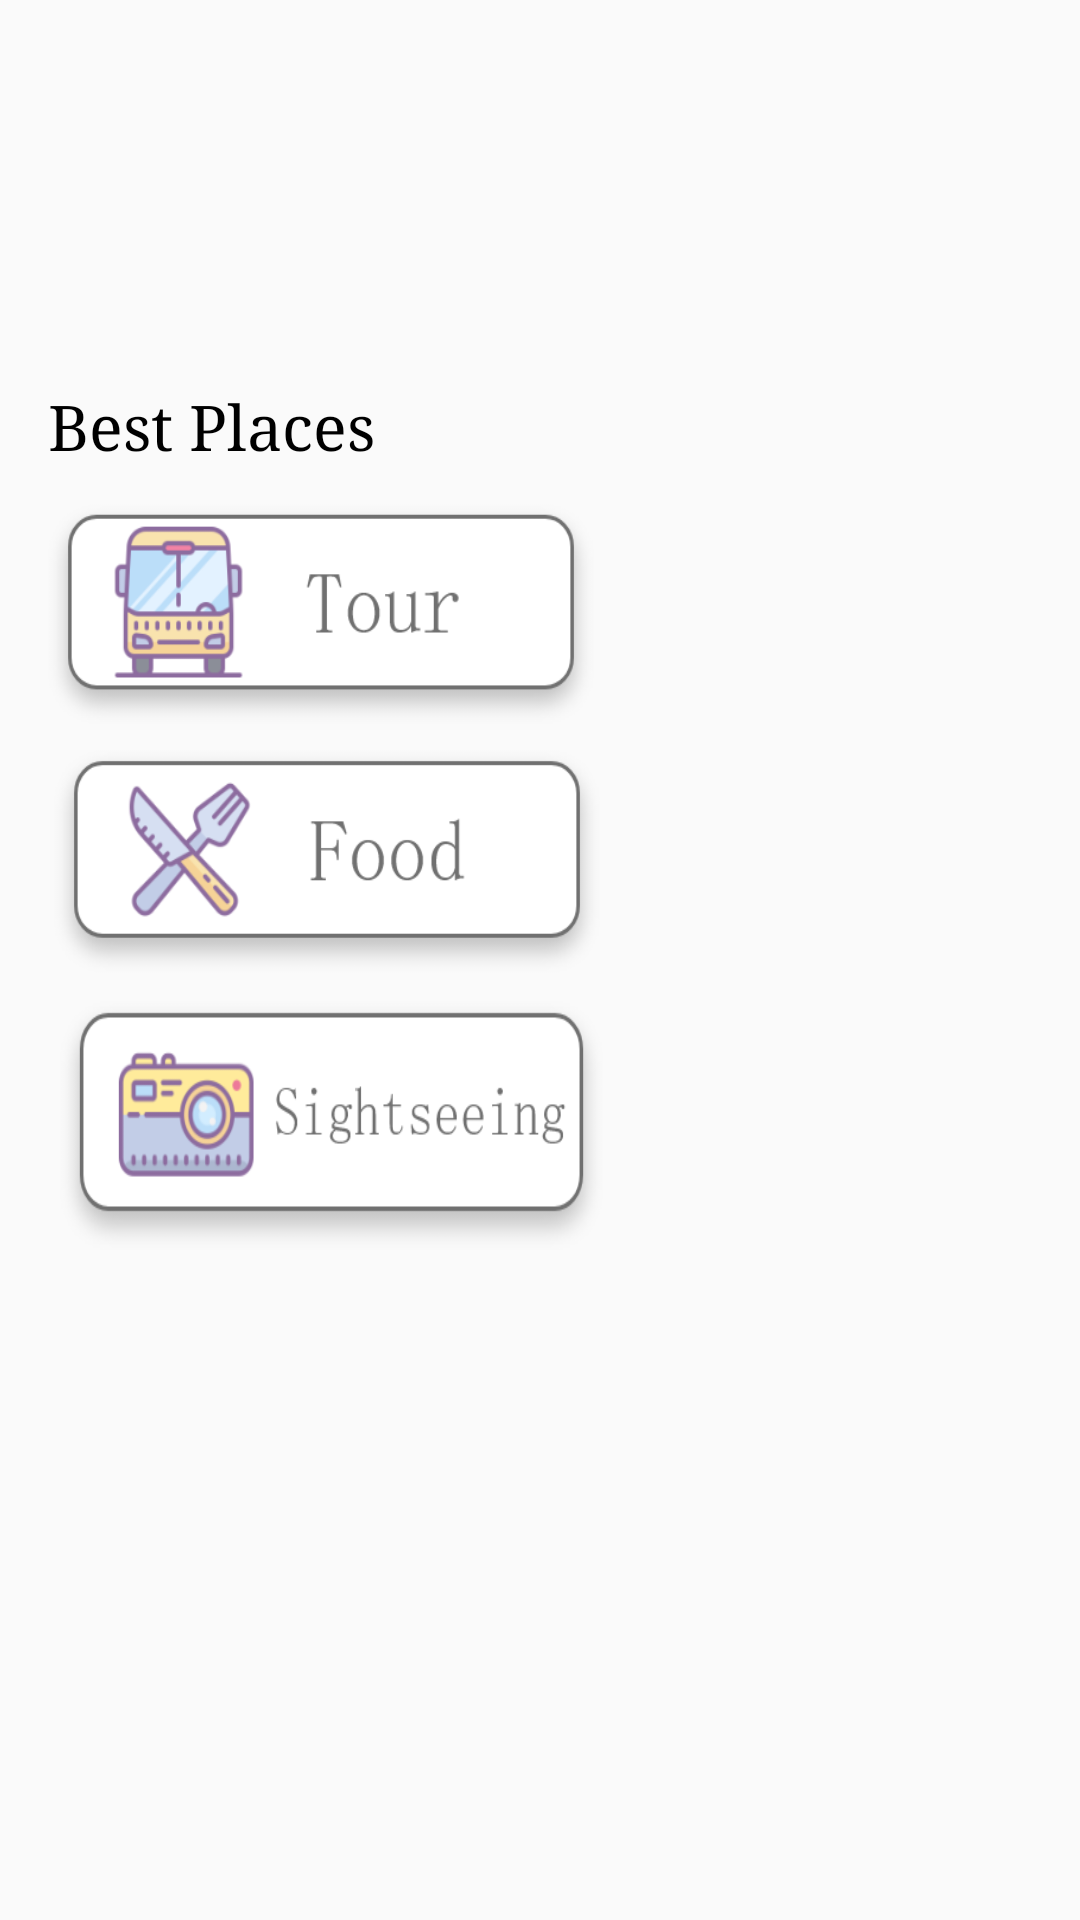

This screen was rendered from an Android layout file. Write that file and the resources it references.
<!-- AndroidManifest.xml: application theme AppTheme -->
<!-- res/layout/activity_city_content.xml -->
<?xml version="1.0" encoding="utf-8"?>
<androidx.constraintlayout.widget.ConstraintLayout xmlns:android="http://schemas.android.com/apk/res/android"
    xmlns:app="http://schemas.android.com/apk/res-auto"
    xmlns:tools="http://schemas.android.com/tools"
    android:layout_width="match_parent"
    android:layout_height="match_parent">


    <Button
        android:id="@+id/bt_test_top_places_to_see"
        android:layout_width="189dp"
        android:layout_height="93dp"
        android:layout_marginEnd="8dp"
        android:layout_marginStart="16dp"
        android:background="@drawable/sightseeing_group"
        app:layout_constraintEnd_toEndOf="parent"
        android:contentDescription="@string/button_sightseeing_places"
        app:layout_constraintHorizontal_bias="0.0"
        app:layout_constraintStart_toStartOf="parent"
        app:layout_constraintTop_toBottomOf="@+id/bt_test_top_places_to_eat" />

    <Button
        android:id="@+id/bt_test_top_places_to_eat"
        android:layout_width="190dp"
        android:layout_height="83dp"
        android:layout_marginEnd="8dp"
        android:layout_marginStart="8dp"
        android:background="@drawable/food_group"
        app:layout_constraintEnd_toEndOf="parent"
        android:contentDescription="@string/button_more_food_placeses"
        app:layout_constraintHorizontal_bias="0.038"
        app:layout_constraintStart_toStartOf="parent"
        app:layout_constraintTop_toBottomOf="@+id/bt_test_top_scoring_tags" />

    <Button
        android:id="@+id/bt_test_top_scoring_tags"
        android:layout_width="190dp"
        android:layout_height="82dp"
        android:layout_marginTop="8dp"
        android:background="@drawable/tour_group"
        app:layout_constraintEnd_toEndOf="parent"
        android:contentDescription="@string/button_more_tours"
        app:layout_constraintHorizontal_bias="0.071"
        app:layout_constraintStart_toStartOf="parent"
        app:layout_constraintTop_toBottomOf="@+id/tv_best_places" />

    <TextView
        android:id="@+id/tv_city_main_snippet"
        android:layout_width="0dp"
        android:layout_height="wrap_content"
        android:layout_marginEnd="8dp"
        android:layout_marginStart="8dp"
        android:layout_marginTop="20dp"
        android:fontFamily="serif"
        android:textSize="@dimen/text_size_16"
        android:transitionName="@string/snippet_transition"
        app:layout_constraintEnd_toEndOf="parent"
        app:layout_constraintHorizontal_bias="0.0"
        app:layout_constraintStart_toStartOf="parent"
        app:layout_constraintTop_toBottomOf="@+id/tv_city_main_name" />

    <TextView
        android:id="@+id/tv_city_main_name"
        android:layout_width="wrap_content"
        android:layout_height="wrap_content"
        android:layout_marginEnd="8dp"
        android:layout_marginStart="8dp"
        android:layout_marginTop="8dp"
        android:fontFamily="sans-serif-condensed"
        android:textSize="@dimen/text_size_32"
        android:transitionName="@string/name_transition"
        app:layout_constraintEnd_toEndOf="parent"
        app:layout_constraintStart_toStartOf="parent"
        app:layout_constraintTop_toTopOf="parent" />

    <TextView
        android:id="@+id/tv_best_places"
        android:layout_width="wrap_content"
        android:layout_height="0dp"
        android:layout_marginStart="16dp"
        android:layout_marginTop="36dp"
        android:fontFamily="serif"
        android:text="@string/best_places"
        android:textSize="@dimen/text_size_21"
        app:layout_constraintStart_toStartOf="parent"
        app:layout_constraintTop_toBottomOf="@+id/tv_city_main_snippet" />

</androidx.constraintlayout.widget.ConstraintLayout>
<!-- resources referenced by this layout -->
<resources>
  <dimen name="text_size_16">16sp</dimen>
  <dimen name="text_size_21">21sp</dimen>
  <dimen name="text_size_32">32sp</dimen>
  <!-- drawable food_group: png bitmap (drawable-hdpi, 8175 bytes) -->
  <!-- drawable sightseeing_group: png bitmap (drawable-hdpi, 7691 bytes) -->
  <!-- drawable tour_group: png bitmap (drawable-hdpi, 6893 bytes) -->
  <string name="best_places">Best Places</string>
  <string name="button_more_food_placeses">Button more food placeses</string>
  <string name="button_more_tours">button more tours</string>
  <string name="button_sightseeing_places">button sightseeing places</string>
  <string name="name_transition">nameTransition</string>
  <string name="snippet_transition">snippetTransition</string>
  <style name="AppTheme" parent="@style/Theme.MaterialComponents">
          
          <item name="android:textSize">@dimen/text_size_24</item>
          <item name="actionBarStyle">@style/MyActionBar</item>
          <item name="colorPrimary">@color/primaryColor</item>
          <item name="colorPrimaryDark">@color/primaryDarkColor</item>
          <item name="colorAccent">@color/primaryLightColor</item>
          <item name="android:windowBackground">@color/backgroundPrimaryColor</item>
          <item name="android:itemBackground">@color/primaryColor</item>
          <item name="android:textColor">@color/primaryTextColor</item>
          <item name="android:itemTextAppearance">@style/MyActionBar.MenuTextStyle</item>
          <item name="android:windowActivityTransitions">true</item>
      </style>
  <dimen name="text_size_24">24sp</dimen>
  <style name="MyActionBar" parent="@style/Widget.AppCompat.Light.ActionBar.Solid.Inverse">
          <item name="android:titleTextStyle">@dimen/text_size_50</item>
      </style>
  <color name="primaryColor">#4caf50</color>
  <color name="primaryDarkColor">#087f23</color>
  <color name="primaryLightColor">#80e27e</color>
  <color name="backgroundPrimaryColor">#FAFAFA</color>
  <color name="primaryTextColor">#000000</color>
  <style name="MyActionBar.MenuTextStyle" parent="@style/TextAppearance.AppCompat.Widget.ActionBar.Title">
          <item name="android:textColor">@color/backgroundPrimaryColor</item>
          <item name="android:textSize">@dimen/text_size_21</item>
      </style>
  <dimen name="text_size_50">50sp</dimen>
</resources>
